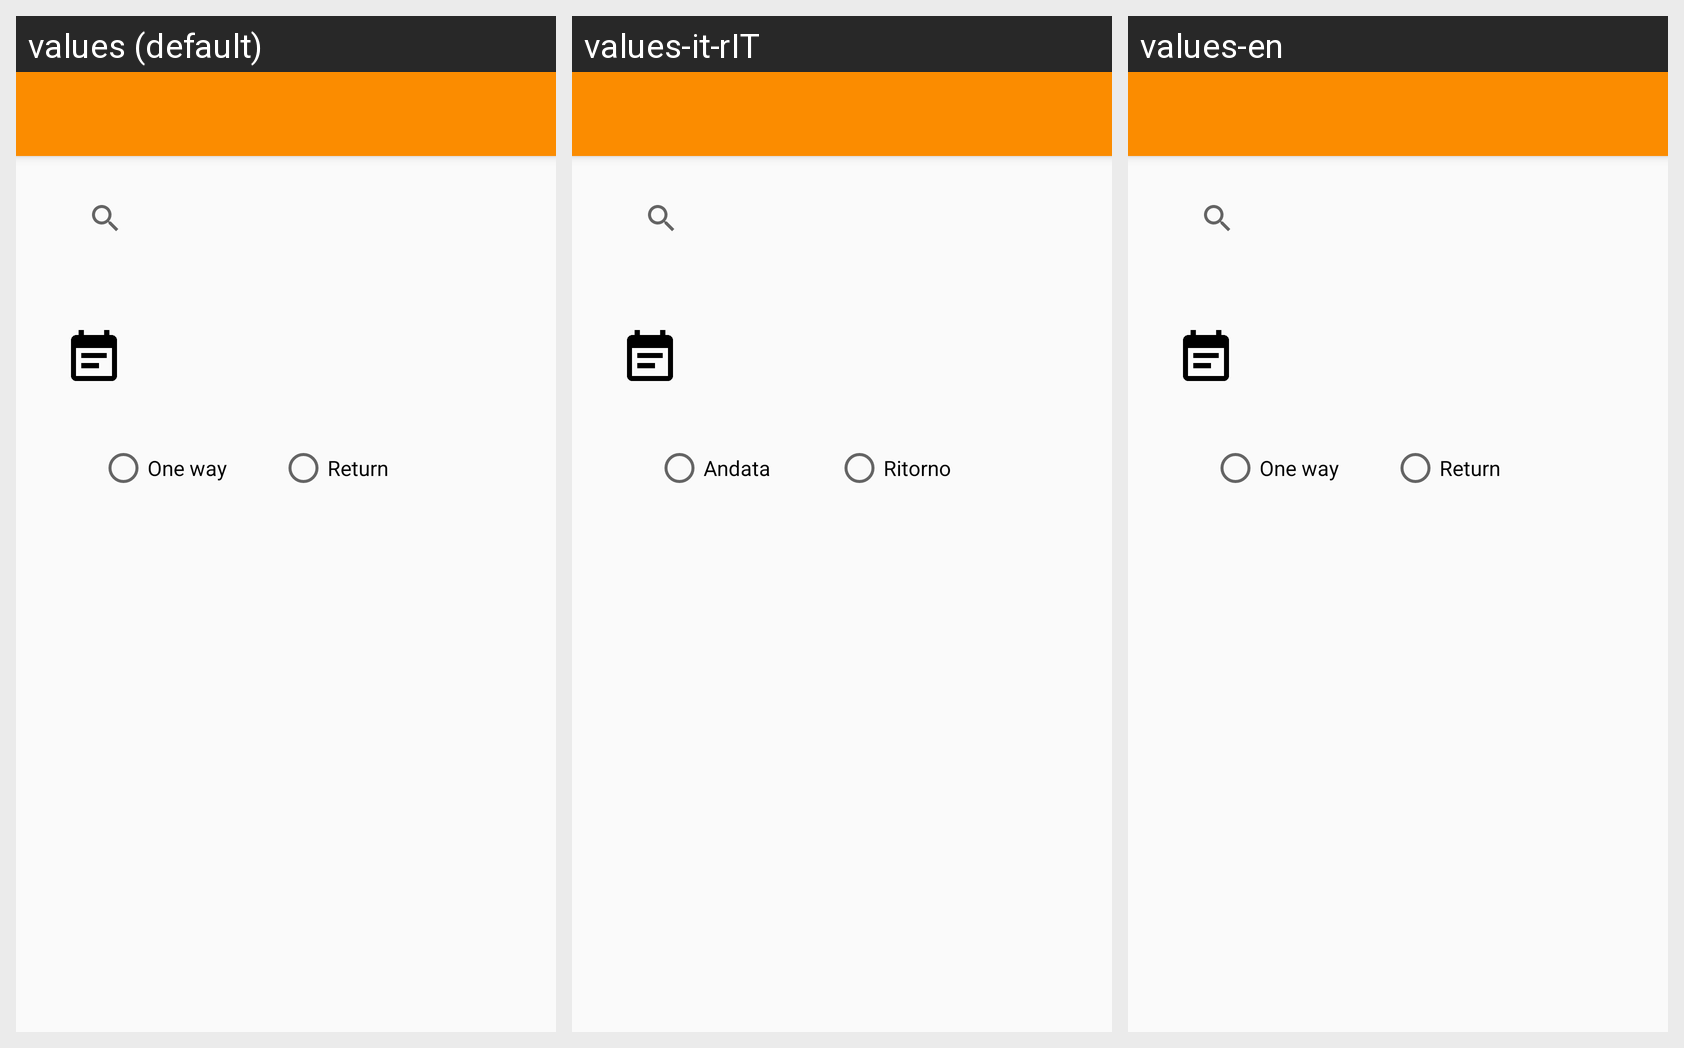

This grid shows one Android layout under several languages. Give, for every string resource on the screen, its name, the default text and each shown locale's text.
Android screen res/layout/fragment_cerca_passaggio.xml rendered under 3 locales, left to right: values (default), values-it-rIT, values-en. Device: Nexus 5 (rendered at 1080×1920; each locale shown at half size, 540×960, under a caption strip naming it); theme AppTheme.NoActionBar.
Strings drawn on this screen, with the default value and each locale's value (text and hints the layout hard-codes, and strings that could not be matched under every locale, appear in the picture but are not listed):

one_way
  values: One way
  values-it-rIT: Andata
  values-en: One way

backHome
  values: Return
  values-it-rIT: Ritorno
  values-en: Return
